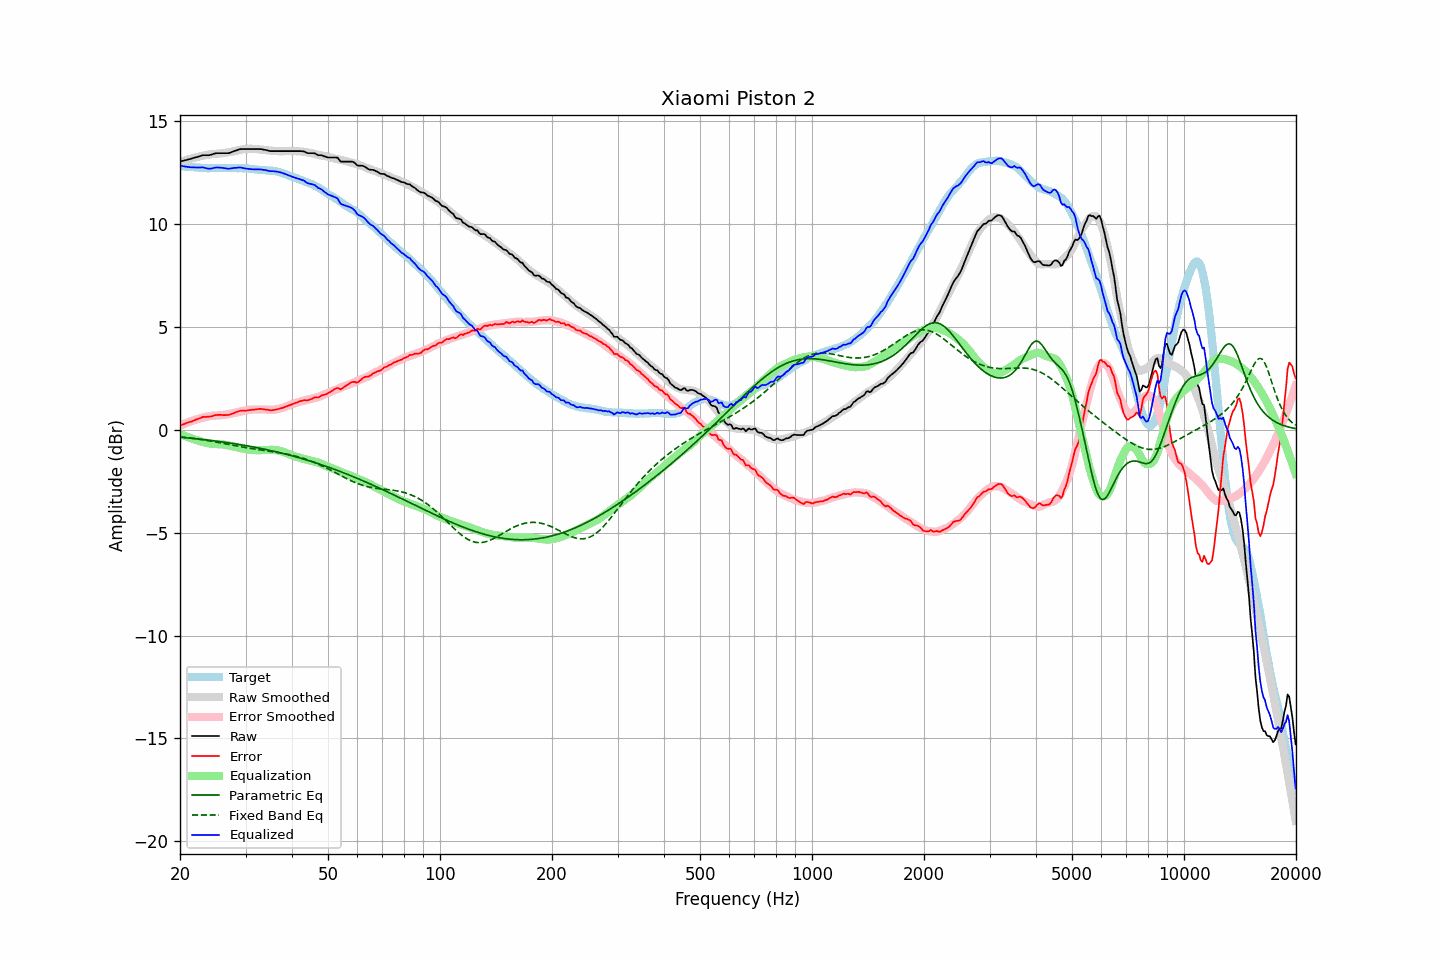

The file beside this chart, header and first rows:
frequency, raw, error, smoothed, error_smoothed, equalization, parametric_eq, fixed_band_eq, equalized_raw, equalized_smoothed, target
20.00, 13.04, 0.21, 13.02, 0.19, -0.19, -0.36, -0.34, 12.84, 12.83, 12.83
20.20, 13.06, 0.24, 13.05, 0.23, -0.23, -0.37, -0.35, 12.83, 12.82, 12.82
20.40, 13.08, 0.27, 13.07, 0.26, -0.26, -0.38, -0.36, 12.81, 12.81, 12.81
20.61, 13.09, 0.29, 13.10, 0.30, -0.30, -0.38, -0.37, 12.80, 12.80, 12.81
20.81, 13.12, 0.33, 13.12, 0.33, -0.33, -0.39, -0.38, 12.79, 12.79, 12.79
21.02, 13.14, 0.35, 13.14, 0.36, -0.36, -0.40, -0.38, 12.77, 12.78, 12.78
21.23, 13.16, 0.38, 13.17, 0.39, -0.39, -0.41, -0.39, 12.77, 12.78, 12.77
21.44, 13.18, 0.39, 13.19, 0.42, -0.42, -0.41, -0.40, 12.76, 12.77, 12.78
21.66, 13.20, 0.43, 13.21, 0.45, -0.45, -0.42, -0.41, 12.76, 12.76, 12.77
21.87, 13.23, 0.46, 13.23, 0.47, -0.47, -0.43, -0.43, 12.75, 12.76, 12.76
22.09, 13.25, 0.50, 13.25, 0.50, -0.50, -0.44, -0.44, 12.75, 12.75, 12.75
22.31, 13.27, 0.52, 13.26, 0.52, -0.52, -0.44, -0.45, 12.75, 12.74, 12.75
22.54, 13.29, 0.56, 13.28, 0.54, -0.54, -0.45, -0.46, 12.75, 12.74, 12.74
22.76, 13.32, 0.58, 13.30, 0.57, -0.57, -0.46, -0.47, 12.75, 12.73, 12.74
22.99, 13.35, 0.62, 13.32, 0.59, -0.59, -0.47, -0.48, 12.76, 12.73, 12.73
23.22, 13.35, 0.63, 13.33, 0.61, -0.61, -0.48, -0.50, 12.74, 12.73, 12.71
23.45, 13.35, 0.62, 13.35, 0.63, -0.63, -0.49, -0.51, 12.72, 12.72, 12.72
23.69, 13.35, 0.63, 13.36, 0.64, -0.64, -0.50, -0.52, 12.70, 12.72, 12.71
23.92, 13.35, 0.64, 13.38, 0.66, -0.66, -0.51, -0.53, 12.69, 12.72, 12.71
24.16, 13.37, 0.65, 13.39, 0.67, -0.67, -0.52, -0.55, 12.69, 12.72, 12.72
24.40, 13.39, 0.66, 13.40, 0.68, -0.68, -0.53, -0.56, 12.71, 12.72, 12.73
24.65, 13.42, 0.69, 13.41, 0.69, -0.69, -0.54, -0.58, 12.73, 12.72, 12.73
24.89, 13.44, 0.71, 13.41, 0.69, -0.69, -0.55, -0.59, 12.74, 12.72, 12.72
25.14, 13.45, 0.72, 13.42, 0.69, -0.69, -0.56, -0.60, 12.75, 12.72, 12.72
25.39, 13.45, 0.73, 13.42, 0.70, -0.70, -0.57, -0.62, 12.75, 12.72, 12.72
25.65, 13.45, 0.73, 13.43, 0.70, -0.70, -0.58, -0.63, 12.74, 12.73, 12.72
25.91, 13.45, 0.72, 13.44, 0.71, -0.71, -0.59, -0.65, 12.74, 12.73, 12.73
26.16, 13.45, 0.71, 13.45, 0.72, -0.72, -0.60, -0.66, 12.73, 12.73, 12.73
26.43, 13.45, 0.71, 13.46, 0.73, -0.73, -0.61, -0.68, 12.71, 12.73, 12.73
26.69, 13.45, 0.72, 13.47, 0.74, -0.74, -0.62, -0.69, 12.70, 12.73, 12.73
26.96, 13.45, 0.72, 13.49, 0.76, -0.76, -0.63, -0.71, 12.69, 12.73, 12.73
27.23, 13.47, 0.74, 13.50, 0.77, -0.77, -0.64, -0.72, 12.69, 12.73, 12.73
27.50, 13.50, 0.77, 13.51, 0.79, -0.79, -0.66, -0.74, 12.71, 12.73, 12.72
27.77, 13.53, 0.80, 13.53, 0.80, -0.80, -0.67, -0.75, 12.72, 12.73, 12.73
28.05, 13.56, 0.83, 13.55, 0.82, -0.82, -0.68, -0.77, 12.73, 12.73, 12.73
28.33, 13.58, 0.86, 13.57, 0.84, -0.84, -0.69, -0.78, 12.73, 12.72, 12.72
28.62, 13.60, 0.89, 13.59, 0.86, -0.86, -0.70, -0.80, 12.74, 12.72, 12.71
28.90, 13.64, 0.92, 13.60, 0.88, -0.88, -0.72, -0.81, 12.75, 12.72, 12.72
29.19, 13.65, 0.93, 13.62, 0.90, -0.90, -0.73, -0.83, 12.74, 12.72, 12.72
29.48, 13.65, 0.93, 13.63, 0.92, -0.92, -0.74, -0.84, 12.73, 12.71, 12.71
29.78, 13.65, 0.94, 13.64, 0.93, -0.93, -0.76, -0.86, 12.71, 12.71, 12.71
30.08, 13.65, 0.93, 13.65, 0.95, -0.95, -0.77, -0.87, 12.70, 12.70, 12.72
30.38, 13.65, 0.94, 13.65, 0.96, -0.96, -0.78, -0.88, 12.69, 12.70, 12.70
30.68, 13.65, 0.96, 13.66, 0.97, -0.97, -0.80, -0.89, 12.68, 12.69, 12.69
30.99, 13.65, 0.96, 13.66, 0.98, -0.98, -0.81, -0.91, 12.67, 12.68, 12.69
31.30, 13.65, 0.97, 13.66, 0.98, -0.98, -0.83, -0.92, 12.66, 12.67, 12.67
31.61, 13.65, 0.98, 13.65, 0.99, -0.99, -0.84, -0.93, 12.66, 12.67, 12.67
31.93, 13.65, 0.99, 13.65, 0.99, -0.99, -0.86, -0.94, 12.66, 12.66, 12.65
32.24, 13.65, 1.00, 13.64, 0.99, -0.99, -0.87, -0.96, 12.66, 12.65, 12.65
32.57, 13.65, 1.01, 13.63, 0.99, -0.99, -0.89, -0.97, 12.66, 12.64, 12.63
32.89, 13.65, 1.02, 13.63, 0.99, -0.99, -0.90, -0.98, 12.66, 12.64, 12.63
33.22, 13.64, 1.01, 13.62, 0.99, -0.99, -0.92, -0.99, 12.65, 12.63, 12.62
33.55, 13.62, 1.00, 13.61, 0.98, -0.98, -0.94, -1.00, 12.63, 12.62, 12.62
33.89, 13.61, 0.98, 13.60, 0.98, -0.98, -0.95, -1.01, 12.62, 12.62, 12.62
34.23, 13.59, 0.98, 13.59, 0.98, -0.98, -0.97, -1.02, 12.61, 12.61, 12.61
34.57, 13.57, 0.96, 13.58, 0.97, -0.97, -0.99, -1.03, 12.59, 12.60, 12.60
34.92, 13.55, 0.95, 13.57, 0.97, -0.97, -1.00, -1.04, 12.57, 12.60, 12.59
35.27, 13.55, 0.95, 13.56, 0.97, -0.97, -1.02, -1.06, 12.57, 12.59, 12.60
35.62, 13.55, 0.96, 13.56, 0.98, -0.98, -1.04, -1.07, 12.57, 12.58, 12.58
35.97, 13.55, 0.97, 13.55, 0.98, -0.98, -1.06, -1.08, 12.56, 12.57, 12.57
... 635 more rows
